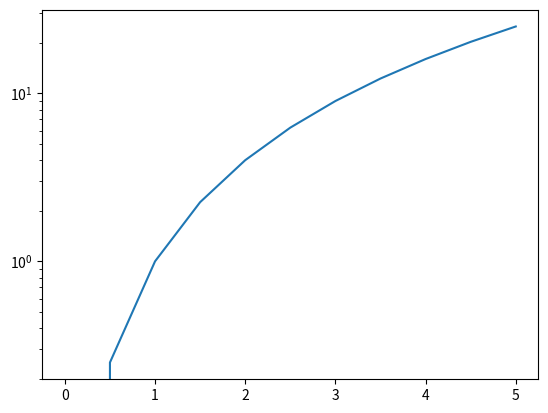

Source code (Python):
"""Summary of matplotlib basics.

[redacted] """

import matplotlib.pyplot as plt  # Matplotlib kütüphanesini import ediyoruz
import numpy as np  # Numpy kütüphanesini import ediyoruz

# 0 ile 5 arasında 11 eşit aralıkta nokta oluşturan bir dizi oluşturuyoruz
x = np.linspace(0, 5, 11)

# x dizisinin her bir elemanının karesini alarak y dizisini oluşturuyoruz
y = x ** 2

# x ve y dizilerini kullanarak bir çizgi grafiği çiziyoruz
plt.plot(x, y)

# Y eksenini logaritmik ölçeğe çeviriyoruz
plt.yscale('log')

# Grafiği gösteriyoruz
plt.show()


